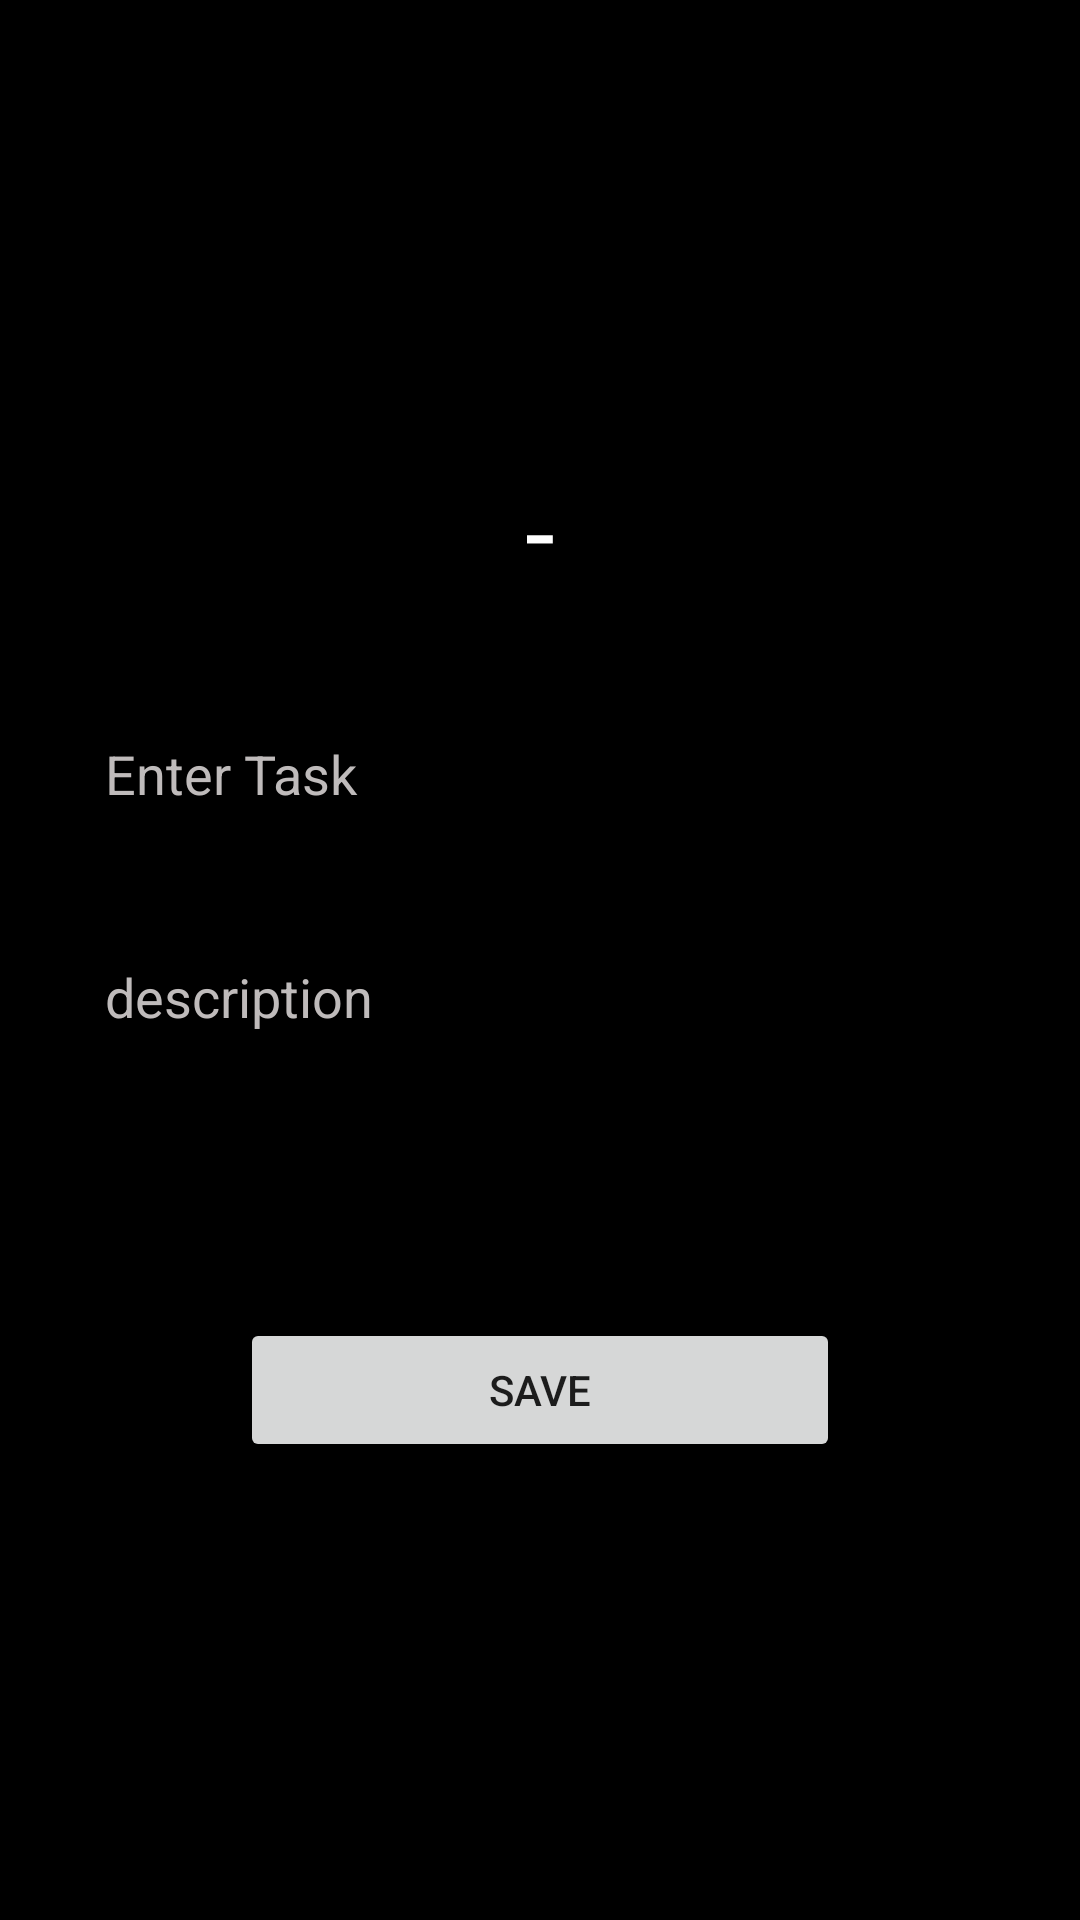

Write the Android layout XML for this screen, with the resource values it uses.
<!-- AndroidManifest.xml: application theme Theme.mytheme -->
<!-- res/layout/activity_add_task.xml -->
<?xml version="1.0" encoding="utf-8"?>
<LinearLayout xmlns:android="http://schemas.android.com/apk/res/android"
    xmlns:app="http://schemas.android.com/apk/res-auto"
    xmlns:tools="http://schemas.android.com/tools"
    android:background="@color/black"
    android:layout_width="match_parent"
    android:layout_height="match_parent"
    android:orientation="vertical"
    android:gravity="center"
    android:padding="20dp">

    <TextView
        android:id="@+id/action_text"
        android:layout_width="match_parent"
        android:layout_height="wrap_content"
        android:fontFamily="sans-serif"
        android:gravity="center"
        android:text="-"
        android:textColor="@color/white"
        android:textSize="36sp" />

    <EditText
        android:id="@+id/titleEditText"
        android:layout_width="match_parent"
        android:layout_height="wrap_content"
        android:hint="Enter Task"
        android:layout_marginTop="30dp"
        android:padding="15dp"
        android:background="@drawable/custom_edittetext"
        android:textColorHint="#BFBBBB"
        android:textColor="@color/white"
        />

    <EditText
        android:id="@+id/descriptionEditText"
        android:layout_width="match_parent"
        android:layout_height="wrap_content"
        android:layout_marginTop="20dp"
        android:hint="description"
        android:padding="15dp"
        android:background="@drawable/custom_edittetext"
        android:textColorHint="#BFBBBB"
        android:textColor="@color/white"
        />

    <Spinner
        android:id="@+id/topicSpinner"
        android:layout_width="match_parent"
        android:layout_height="wrap_content"
        android:entries="@array/topic_options"
        android:hint="Topic"
        android:layout_marginTop="20dp"
        android:padding="15dp"
        android:background="@drawable/custom_edittetext"
        android:textColorHint="#BFBBBB"
        android:textColor="@color/white"/>

    <FrameLayout
        android:layout_width="match_parent"
        android:layout_height="wrap_content">

        <androidx.recyclerview.widget.RecyclerView
            android:layout_width="match_parent"
            android:layout_height="match_parent"
            tools:itemCount="6" />
    </FrameLayout>

    <Button
        android:id="@+id/save_button"
        android:layout_width="200dp"
        android:layout_height="wrap_content"
        android:layout_marginTop="30dp"
        android:text="Save"/>

</LinearLayout>
<!-- resources referenced by this layout -->
<resources>
  <color name="black">#FF000000</color>
  <color name="white">#FFFFFFFF</color>
  <style name="Theme.mytheme" parent="Theme.MaterialComponents.Light.NoActionBar">
          
          <item name="colorPrimary">@color/purple_500</item>
          <item name="colorPrimaryVariant">@color/purple_700</item>
          <item name="colorOnPrimary">@color/white</item>
          
          <item name="colorSecondary">@color/teal_200</item>
          <item name="colorSecondaryVariant">@color/teal_700</item>
          <item name="colorOnSecondary">@color/black</item>
          
          <item name="android:statusBarColor" tools:targetApi="l">@color/black</item>
          
  
      </style>
  <color name="purple_500">#FF6200EE</color>
  <color name="purple_700">#FF3700B3</color>
  <color name="teal_200">#FF03DAC5</color>
  <color name="teal_700">#FF018786</color>
</resources>
